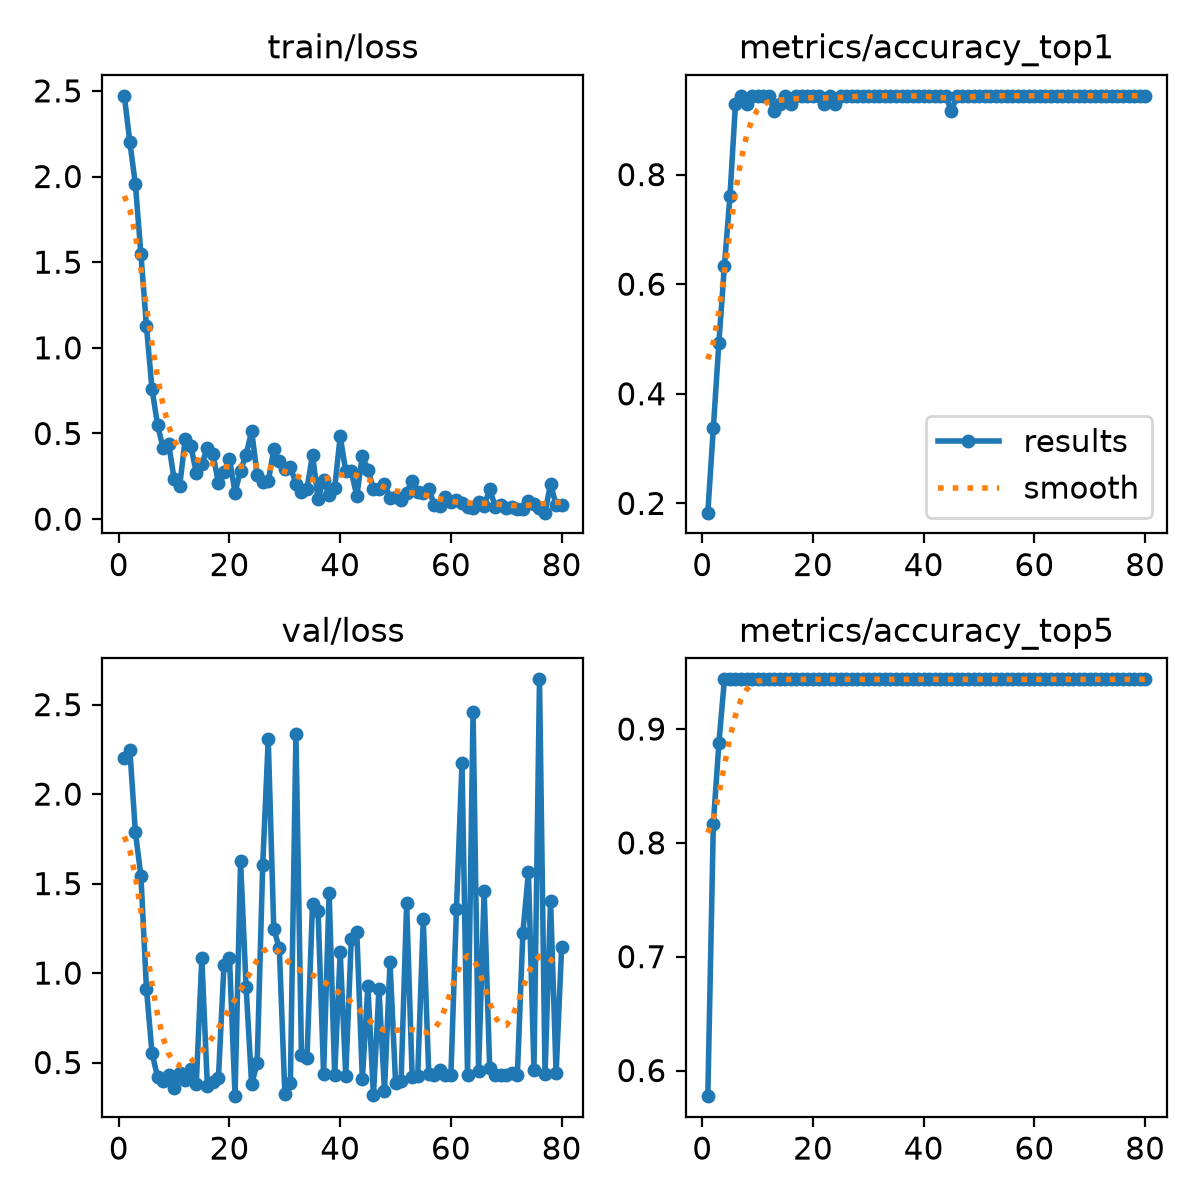

Data behind this chart, as committed beside it:
epoch, time, train/loss, metrics/accuracy_top1, metrics/accuracy_top5, val/loss, lr/pg0, lr/pg1, lr/pg2
1, 18.54, 2.471, 0.1831, 0.5775, 2.201, 0.0001875, 0.0001875, 0.0001875
2, 20.33, 2.201, 0.338, 0.8169, 2.248, 0.0003909, 0.0003909, 0.0003909
3, 22.39, 1.955, 0.493, 0.8873, 1.787, 0.0005892, 0.0005892, 0.0005892
4, 24.29, 1.547, 0.6338, 0.9437, 1.542, 0.0006018, 0.0006018, 0.0006018
5, 25.9, 1.125, 0.7606, 0.9437, 0.9127, 0.0005941, 0.0005941, 0.0005941
6, 27.82, 0.7604, 0.9296, 0.9437, 0.5539, 0.0005863, 0.0005863, 0.0005863
7, 29.84, 0.5512, 0.9437, 0.9437, 0.4202, 0.0005786, 0.0005786, 0.0005786
8, 31.34, 0.415, 0.9296, 0.9437, 0.3989, 0.0005709, 0.0005709, 0.0005709
9, 33.12, 0.4415, 0.9437, 0.9437, 0.4279, 0.0005631, 0.0005631, 0.0005631
10, 36.4, 0.2339, 0.9437, 0.9437, 0.3551, 0.0005554, 0.0005554, 0.0005554
11, 38.62, 0.192, 0.9437, 0.9437, 0.4389, 0.0005477, 0.0005477, 0.0005477
12, 40.84, 0.4688, 0.9437, 0.9437, 0.4, 0.0005399, 0.0005399, 0.0005399
13, 42.92, 0.4288, 0.9155, 0.9437, 0.4644, 0.0005322, 0.0005322, 0.0005322
14, 46.16, 0.2709, 0.9296, 0.9437, 0.3808, 0.0005245, 0.0005245, 0.0005245
15, 48.32, 0.3198, 0.9437, 0.9437, 1.083, 0.0005167, 0.0005167, 0.0005167
16, 50.48, 0.4182, 0.9296, 0.9437, 0.371, 0.000509, 0.000509, 0.000509
17, 52.56, 0.383, 0.9437, 0.9437, 0.3934, 0.0005012, 0.0005012, 0.0005012
18, 55.86, 0.2105, 0.9437, 0.9437, 0.4137, 0.0004935, 0.0004935, 0.0004935
19, 57.6, 0.2767, 0.9437, 0.9437, 1.043, 0.0004858, 0.0004858, 0.0004858
20, 59.5, 0.3539, 0.9437, 0.9437, 1.086, 0.000478, 0.000478, 0.000478
21, 61.38, 0.1552, 0.9437, 0.9437, 0.3122, 0.0004703, 0.0004703, 0.0004703
22, 64.63, 0.2838, 0.9296, 0.9437, 1.626, 0.0004626, 0.0004626, 0.0004626
23, 66.56, 0.3759, 0.9437, 0.9437, 0.9238, 0.0004548, 0.0004548, 0.0004548
24, 68.48, 0.5147, 0.9296, 0.9437, 0.3775, 0.0004471, 0.0004471, 0.0004471
25, 70.5, 0.2598, 0.9437, 0.9437, 0.4983, 0.0004394, 0.0004394, 0.0004394
26, 73.37, 0.2168, 0.9437, 0.9437, 1.603, 0.0004316, 0.0004316, 0.0004316
27, 75.35, 0.22, 0.9437, 0.9437, 2.307, 0.0004239, 0.0004239, 0.0004239
28, 77.26, 0.4066, 0.9437, 0.9437, 1.246, 0.0004162, 0.0004162, 0.0004162
29, 79.49, 0.3376, 0.9437, 0.9437, 1.139, 0.0004084, 0.0004084, 0.0004084
30, 82.16, 0.293, 0.9437, 0.9437, 0.3267, 0.0004007, 0.0004007, 0.0004007
31, 83.98, 0.3065, 0.9437, 0.9437, 0.3832, 0.000393, 0.000393, 0.000393
32, 85.8, 0.2072, 0.9437, 0.9437, 2.335, 0.0003852, 0.0003852, 0.0003852
33, 88.42, 0.1596, 0.9437, 0.9437, 0.5438, 0.0003775, 0.0003775, 0.0003775
34, 91.09, 0.1767, 0.9437, 0.9437, 0.5278, 0.0003698, 0.0003698, 0.0003698
35, 92.96, 0.3762, 0.9437, 0.9437, 1.388, 0.000362, 0.000362, 0.000362
36, 94.62, 0.1169, 0.9437, 0.9437, 1.348, 0.0003543, 0.0003543, 0.0003543
37, 97.04, 0.23, 0.9437, 0.9437, 0.4353, 0.0003466, 0.0003466, 0.0003466
38, 99.98, 0.1415, 0.9437, 0.9437, 1.448, 0.0003388, 0.0003388, 0.0003388
39, 102.3, 0.1802, 0.9437, 0.9437, 0.4284, 0.0003311, 0.0003311, 0.0003311
40, 104.5, 0.4841, 0.9437, 0.9437, 1.118, 0.0003234, 0.0003234, 0.0003234
41, 106.3, 0.2799, 0.9437, 0.9437, 0.4276, 0.0003156, 0.0003156, 0.0003156
42, 108.7, 0.2783, 0.9437, 0.9437, 1.189, 0.0003079, 0.0003079, 0.0003079
43, 110.5, 0.1358, 0.9437, 0.9437, 1.232, 0.0003002, 0.0003002, 0.0003002
44, 112.6, 0.3709, 0.9437, 0.9437, 0.4083, 0.0002924, 0.0002924, 0.0002924
45, 114.8, 0.2881, 0.9155, 0.9437, 0.9271, 0.0002847, 0.0002847, 0.0002847
46, 118.1, 0.1774, 0.9437, 0.9437, 0.317, 0.000277, 0.000277, 0.000277
47, 120, 0.1733, 0.9437, 0.9437, 0.9104, 0.0002692, 0.0002692, 0.0002692
48, 121.7, 0.2053, 0.9437, 0.9437, 0.3421, 0.0002615, 0.0002615, 0.0002615
49, 123.7, 0.1258, 0.9437, 0.9437, 1.059, 0.0002538, 0.0002538, 0.0002538
50, 126.8, 0.1321, 0.9437, 0.9437, 0.3871, 0.000246, 0.000246, 0.000246
51, 128.8, 0.1145, 0.9437, 0.9437, 0.3961, 0.0002383, 0.0002383, 0.0002383
52, 130.6, 0.155, 0.9437, 0.9437, 1.389, 0.0002305, 0.0002305, 0.0002305
53, 132.6, 0.2219, 0.9437, 0.9437, 0.4207, 0.0002228, 0.0002228, 0.0002228
54, 135.4, 0.1592, 0.9437, 0.9437, 0.4259, 0.0002151, 0.0002151, 0.0002151
55, 137.3, 0.1508, 0.9437, 0.9437, 1.3, 0.0002073, 0.0002073, 0.0002073
56, 139.5, 0.1742, 0.9437, 0.9437, 0.4347, 0.0001996, 0.0001996, 0.0001996
57, 141.5, 0.08533, 0.9437, 0.9437, 0.4292, 0.0001919, 0.0001919, 0.0001919
58, 144.6, 0.07583, 0.9437, 0.9437, 0.457, 0.0001841, 0.0001841, 0.0001841
59, 146.4, 0.1313, 0.9437, 0.9437, 0.4303, 0.0001764, 0.0001764, 0.0001764
60, 148.4, 0.1001, 0.9437, 0.9437, 0.4319, 0.0001687, 0.0001687, 0.0001687
... 20 more rows
